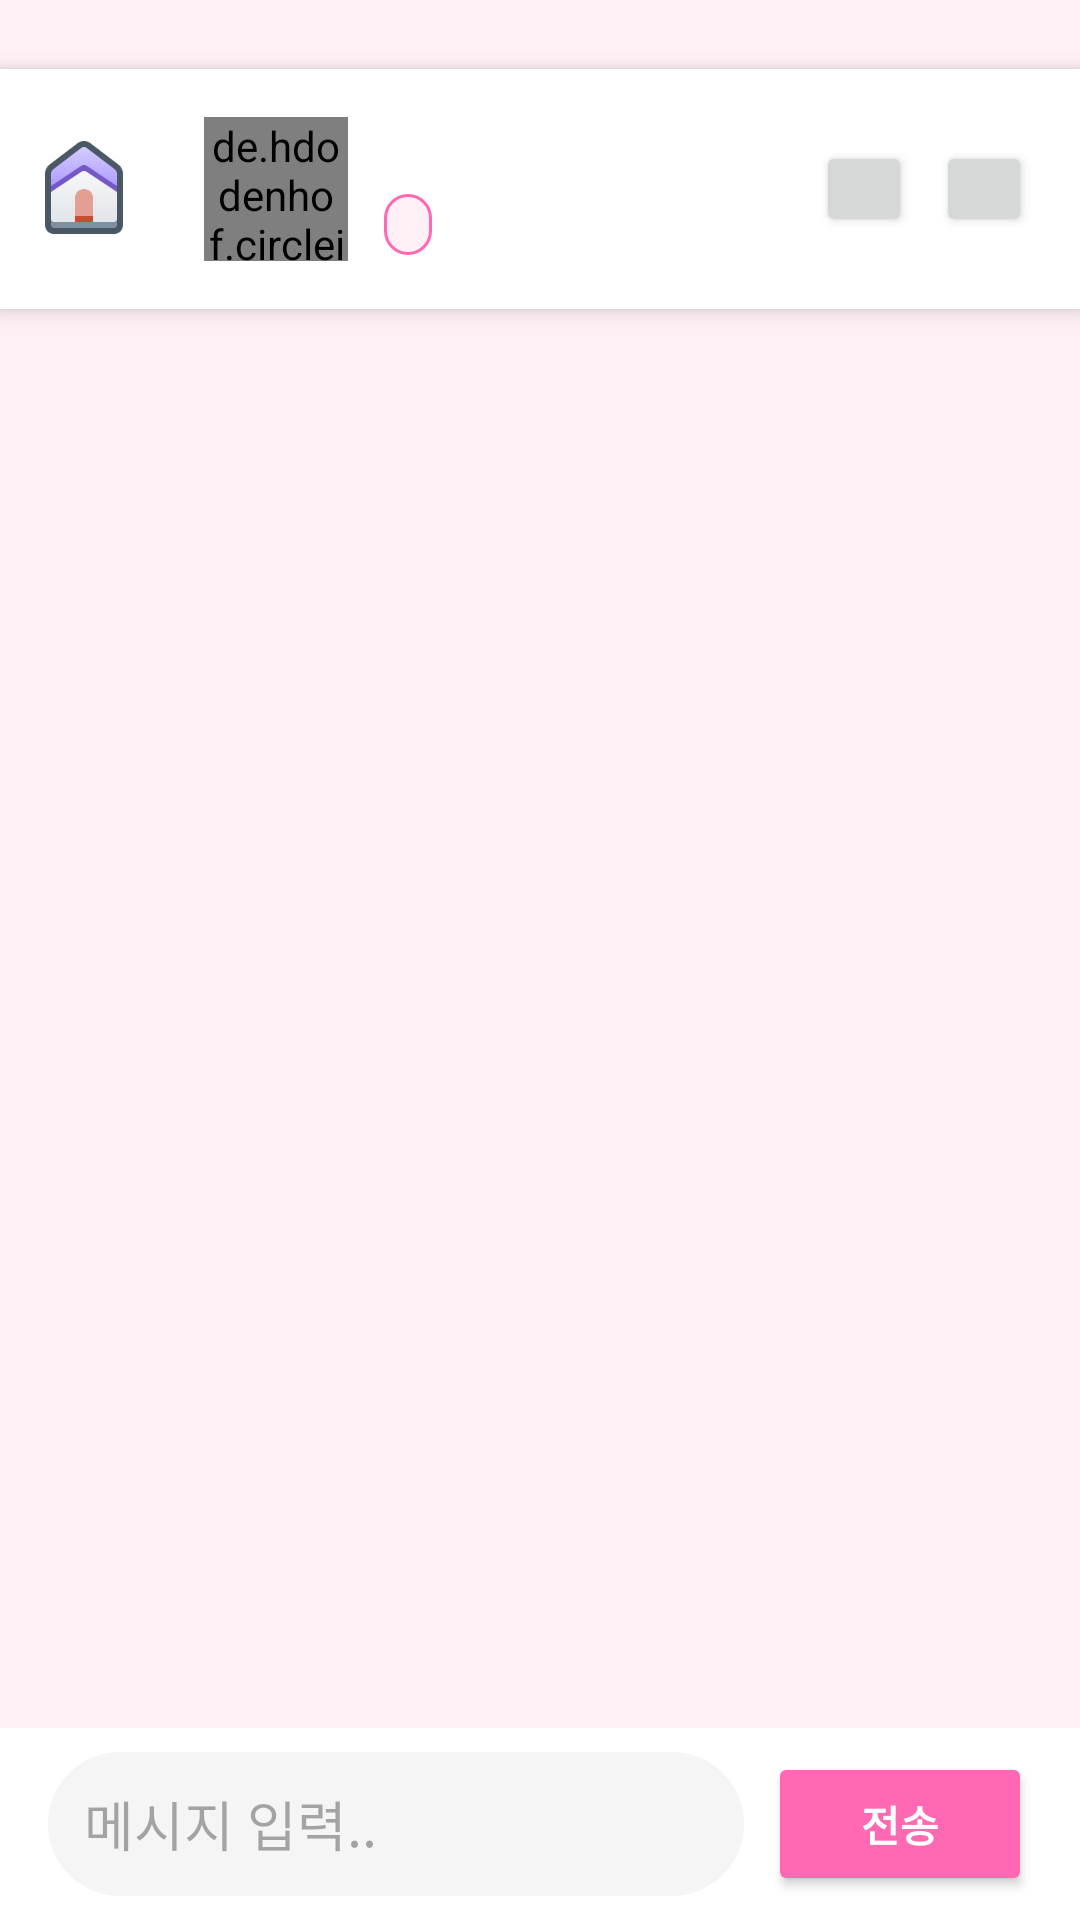

Reconstruct the res/layout file that produces this screen, plus the resources it refers to.
<!-- AndroidManifest.xml: application theme Theme.MatchBell -->
<!-- res/layout/fragment_chat_room.xml -->
<?xml version="1.0" encoding="utf-8"?>
<androidx.constraintlayout.widget.ConstraintLayout
    xmlns:android="http://schemas.android.com/apk/res/android"
    xmlns:app="http://schemas.android.com/apk/res-auto"
    xmlns:tools="http://schemas.android.com/tools"
    android:layout_width="match_parent"
    android:layout_height="match_parent"
    android:background="#FFF0F5"
    tools:context=".feature.ChatRoomFragment">

    
    <androidx.constraintlayout.widget.ConstraintLayout
        android:id="@+id/cl_chat_header"
        android:layout_width="match_parent"
        android:layout_height="wrap_content"
        android:layout_marginTop="23dp"
        android:minHeight="80dp"
        android:background="@color/white"
        android:paddingVertical="8dp"
        android:elevation="4dp"
        app:layout_constraintTop_toTopOf="parent">

        
        <ImageView
            android:id="@+id/iv_home"
            android:layout_width="40dp"
            android:layout_height="40dp"
            android:src="@drawable/ic_home"
            android:contentDescription="홈으로가기"
            android:padding="4dp"
            android:layout_marginStart="8dp"
            app:layout_constraintStart_toStartOf="parent"
            app:layout_constraintTop_toTopOf="parent"
            app:layout_constraintBottom_toBottomOf="parent" />

        
        <de.hdodenhof.circleimageview.CircleImageView
            android:id="@+id/iv_profile_chat_room"
            android:layout_width="48dp"
            android:layout_height="48dp"
            android:layout_marginStart="20dp"
            android:src="@drawable/bg_profile_image"
            app:civ_border_width="2dp"
            app:civ_border_color="#FFC0CB"
            app:layout_constraintStart_toEndOf="@id/iv_home"
            app:layout_constraintTop_toTopOf="parent"
            app:layout_constraintBottom_toBottomOf="parent" />

        
        <TextView
            android:id="@+id/tv_user_name"
            android:layout_width="wrap_content"
            android:layout_height="wrap_content"
            android:textStyle="bold"
            android:textSize="16sp"
            android:textColor="@color/black"
            android:layout_marginStart="12dp"
            tools:text="차은우"
            app:layout_constraintStart_toEndOf="@id/iv_profile_chat_room"
            app:layout_constraintTop_toTopOf="@id/iv_profile_chat_room"
            app:layout_constraintVertical_chainStyle="packed"
            app:layout_constraintBottom_toTopOf="@id/tv_match_score"/>

        
        <TextView
            android:id="@+id/tv_match_score"
            android:layout_width="wrap_content"
            android:layout_height="wrap_content"
            android:textSize="12sp"
            android:textColor="#FF69B4"
            android:background="@drawable/bg_rounded_pink"
            android:paddingHorizontal="8dp"
            android:paddingVertical="2dp"
            android:layout_marginTop="2dp"
            tools:text="나와의 궁합 92점!"
            app:layout_constraintStart_toStartOf="@id/tv_user_name"
            app:layout_constraintBottom_toBottomOf="@id/iv_profile_chat_room"
            app:layout_constraintTop_toBottomOf="@id/tv_user_name"/>

        
        <LinearLayout
            android:layout_width="wrap_content"
            android:layout_height="wrap_content"
            android:orientation="horizontal"
            android:layout_marginEnd="16dp"
            app:layout_constraintEnd_toEndOf="parent"
            app:layout_constraintTop_toTopOf="parent"
            app:layout_constraintBottom_toBottomOf="parent">

            <Button
                android:id="@+id/btn_report"
                android:layout_width="32dp"
                android:layout_height="32dp"
                android:src="@drawable/ic_report"
                android:contentDescription="신고 버튼"
                android:layout_marginEnd="8dp" />

            
            <Button
                android:id="@+id/btn_more"
                android:layout_width="32dp"
                android:layout_height="32dp"
                android:src="@drawable/ic_plus"
                android:contentDescription="더보기" />
        </LinearLayout>

    </androidx.constraintlayout.widget.ConstraintLayout>

    
    <androidx.recyclerview.widget.RecyclerView
        android:id="@+id/rv_chat_messages"
        android:layout_width="match_parent"
        android:layout_height="0dp"
        android:paddingHorizontal="16dp"
        android:paddingVertical="8dp"
        app:layout_constraintTop_toBottomOf="@id/cl_chat_header"
        app:layout_constraintBottom_toTopOf="@id/cl_input_area"
        app:layoutManager="androidx.recyclerview.widget.LinearLayoutManager"
        tools:listitem="@layout/item_message_received"
        tools:itemCount="10" />

    
    <androidx.constraintlayout.widget.ConstraintLayout
        android:id="@+id/cl_input_area"
        android:layout_width="match_parent"
        android:layout_height="wrap_content"
        android:background="@color/white"
        android:paddingHorizontal="16dp"
        android:paddingVertical="8dp"
        app:layout_constraintBottom_toBottomOf="parent"> 

        <EditText
            android:id="@+id/et_message_input"
            android:layout_width="0dp"
            android:layout_height="48dp"
            android:hint="메시지 입력.."
            android:background="@drawable/bg_rounded_input"
            android:paddingHorizontal="12dp"
            android:layout_marginEnd="8dp"
            android:inputType="textMultiLine"
            android:maxLines="5"
            android:imeOptions="actionSend"
            app:layout_constraintStart_toStartOf="parent"
            app:layout_constraintEnd_toStartOf="@id/btn_send"
            app:layout_constraintTop_toTopOf="parent"
            app:layout_constraintBottom_toBottomOf="parent"/>

        <Button
            android:id="@+id/btn_send"
            android:layout_width="wrap_content"
            android:layout_height="48dp"
            android:text="전송"
            android:backgroundTint="#FF69B4"
            android:textColor="@color/white"
            android:textStyle="bold"
            app:cornerRadius="8dp"
            app:layout_constraintEnd_toEndOf="parent"
            app:layout_constraintTop_toTopOf="parent"
            app:layout_constraintBottom_toBottomOf="parent"/>

    </androidx.constraintlayout.widget.ConstraintLayout>

    

</androidx.constraintlayout.widget.ConstraintLayout>
<!-- res/layout/item_message_received.xml (included above) -->
<?xml version="1.0" encoding="utf-8"?>
<androidx.constraintlayout.widget.ConstraintLayout
    xmlns:android="http://schemas.android.com/apk/res/android"
    xmlns:app="http://schemas.android.com/apk/res-auto"
    xmlns:tools="http://schemas.android.com/tools"
    android:layout_width="match_parent"
    android:layout_height="wrap_content"
    android:paddingBottom="8dp">

    
    <de.hdodenhof.circleimageview.CircleImageView
        android:id="@+id/iv_profile_received"
        android:layout_width="32dp"
        android:layout_height="32dp"
        android:src="@drawable/bg_profile_image"
        app:civ_border_width="1dp"
        app:civ_border_color="#FFC0CB"
        app:layout_constraintStart_toStartOf="parent"
        app:layout_constraintTop_toTopOf="parent" />

    
    <TextView
        android:id="@+id/tv_user_name_received"
        android:layout_width="wrap_content"
        android:layout_height="wrap_content"
        android:textSize="12sp"
        android:textColor="@color/black"
        android:textStyle="bold"
        android:layout_marginStart="8dp"
        app:layout_constraintStart_toEndOf="@id/iv_profile_received"
        app:layout_constraintTop_toTopOf="@id/iv_profile_received"
        tools:text="차은우" />

    
    <TextView
        android:id="@+id/tv_message_content_received"
        android:layout_width="wrap_content"
        android:layout_height="wrap_content"
        android:background="@drawable/bg_message_bubble_received"
        android:maxWidth="250dp"
        android:padding="10dp"
        android:textSize="15sp"
        android:textColor="@color/black"
        android:layout_marginTop="4dp"
        app:layout_constraintStart_toStartOf="@id/tv_user_name_received"
        app:layout_constraintTop_toBottomOf="@id/tv_user_name_received"
        tools:text="안녕하세요 ;)" />

    
    <TextView
        android:id="@+id/tv_timestamp_received"
        android:layout_width="wrap_content"
        android:layout_height="wrap_content"
        android:textSize="10sp"
        android:textColor="#AAAAAA"
        android:layout_marginStart="4dp"
        app:layout_constraintBottom_toBottomOf="@id/tv_message_content_received"
        app:layout_constraintStart_toEndOf="@id/tv_message_content_received"
        tools:text="오후 3:30" />

</androidx.constraintlayout.widget.ConstraintLayout>
<!-- resources referenced by this layout -->
<resources>
  <color name="black">#000000</color>
  <color name="white">#FFFFFF</color>
  <!-- drawable bg_message_bubble_received (drawable) -->
  <?xml version="1.0" encoding="utf-8"?>
  <shape xmlns:android="http://schemas.android.com/apk/res/android"
      android:shape="rectangle">
      <solid android:color="@android:color/white" />
      <corners
          android:topLeftRadius="16dp"
          android:topRightRadius="16dp"
          android:bottomLeftRadius="4dp"
          android:bottomRightRadius="16dp" />
  </shape>
  <!-- drawable bg_profile_image: png bitmap (drawable, 464 bytes) -->
  <!-- drawable bg_rounded_input (drawable) -->
  <?xml version="1.0" encoding="utf-8"?>
  <shape xmlns:android="http://schemas.android.com/apk/res/android"
      android:shape="rectangle">
      <solid android:color="#F5F5F5" /> 
      <corners android:radius="24dp" />
      <padding android:left="12dp" android:right="12dp" android:top="8dp" android:bottom="8dp"/>
  </shape>
  <!-- drawable bg_rounded_pink (drawable) -->
  <?xml version="1.0" encoding="utf-8"?>
  <shape xmlns:android="http://schemas.android.com/apk/res/android"
      android:shape="rectangle">
      <solid android:color="#FFF0F5" /> 
      <corners android:radius="12dp" />
      <stroke android:color="#FF69B4" android:width="1dp" />
  </shape>
  <!-- drawable ic_home: png bitmap (drawable, 7868 bytes) -->
  <!-- drawable ic_plus: png bitmap (drawable, 4776 bytes) -->
  <!-- drawable ic_report: png bitmap (drawable, 6197 bytes) -->
  <style name="Theme.MatchBell" parent="Base.Theme.MatchBell" />
  <style name="Base.Theme.MatchBell" parent="Theme.Material3.DayNight.NoActionBar">
          <item name="android:windowLightStatusBar"> true </item>
          <item name="android:statusBarColor"> @android:color/transparent </item>
          <item name="android:windowDrawsSystemBarBackgrounds"> true </item>
      </style>
</resources>
